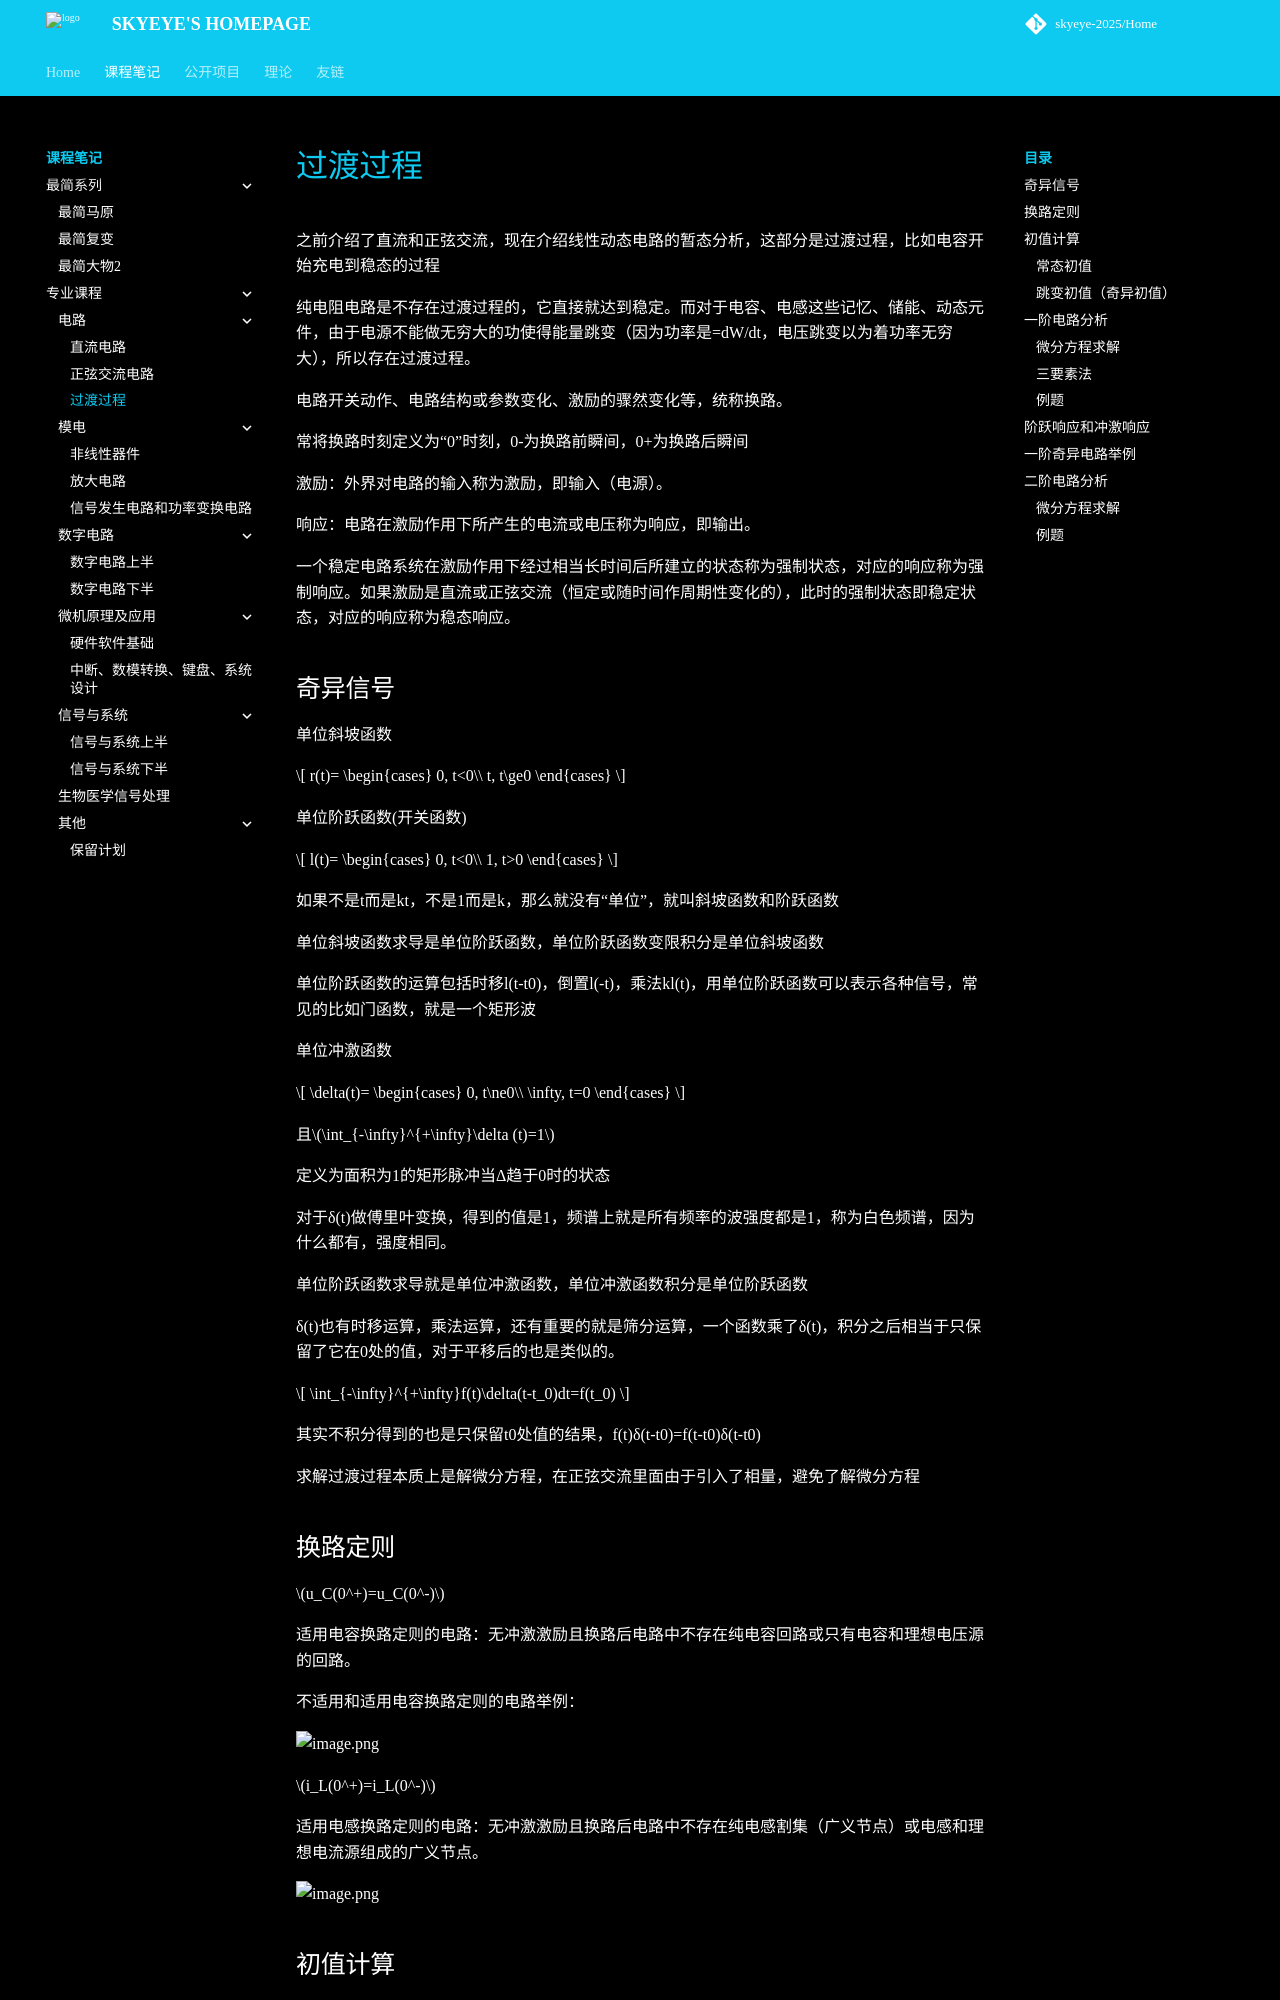

repository: skyeye-2025/Home · page: Notebooks/professional/Transient/index.html · generator: mkdocs

# 过渡过程

之前介绍了直流和正弦交流，现在介绍线性动态电路的暂态分析，这部分是过渡过程，比如电容开始充电到稳态的过程

纯电阻电路是不存在过渡过程的，它直接就达到稳定。而对于电容、电感这些记忆、储能、动态元件，由于电源不能做无穷大的功使得能量跳变（因为功率是=dW/dt，电压跳变以为着功率无穷大），所以存在过渡过程。

电路开关动作、电路结构或参数变化、激励的骤然变化等，统称换路。

常将换路时刻定义为“0”时刻，0-为换路前瞬间，0+为换路后瞬间

激励：外界对电路的输入称为激励，即输入（电源）。

响应：电路在激励作用下所产生的电流或电压称为响应，即输出。

一个稳定电路系统在激励作用下经过相当长时间后所建立的状态称为强制状态，对应的响应称为强制响应。如果激励是直流或正弦交流（恒定或随时间作周期性变化的），此时的强制状态即稳定状态，对应的响应称为稳态响应。

## 奇异信号

单位斜坡函数

$$
r(t)=
\begin{cases}
0, t<0\\
t, t\ge0
\end{cases}
$$

单位阶跃函数(开关函数)

$$
l(t)=
\begin{cases}
0, t<0\\
1, t>0
\end{cases}
$$

如果不是t而是kt，不是1而是k，那么就没有“单位”，就叫斜坡函数和阶跃函数

单位斜坡函数求导是单位阶跃函数，单位阶跃函数变限积分是单位斜坡函数

单位阶跃函数的运算包括时移l(t-t0)，倒置l(-t)，乘法kl(t)，用单位阶跃函数可以表示各种信号，常见的比如门函数，就是一个矩形波

单位冲激函数

$$
\delta(t)=
\begin{cases}
0, t\ne0\\
\infty, t=0
\end{cases}
$$

且$\int_{-\infty}^{+\infty}\delta (t)=1$

定义为面积为1的矩形脉冲当Δ趋于0时的状态

对于δ(t)做傅里叶变换，得到的值是1，频谱上就是所有频率的波强度都是1，称为白色频谱，因为什么都有，强度相同。

单位阶跃函数求导就是单位冲激函数，单位冲激函数积分是单位阶跃函数

δ(t)也有时移运算，乘法运算，还有重要的就是筛分运算，一个函数乘了δ(t)，积分之后相当于只保留了它在0处的值，对于平移后的也是类似的。

$$
\int_{-\infty}^{+\infty}f(t)\delta(t-t_0)dt=f(t_0)
$$

其实不积分得到的也是只保留t0处值的结果，f(t)δ(t-t0)=f(t-t0)δ(t-t0)

求解过渡过程本质上是解微分方程，在正弦交流里面由于引入了相量，避免了解微分方程

## 换路定则

$u_C(0^+)=u_C(0^-)$

适用电容换路定则的电路：无冲激激励且换路后电路中不存在纯电容回路或只有电容和理想电压源的回路。

不适用和适用电容换路定则的电路举例：

![image.png](https://skyeyesandox-1374084537.cos.ap-shanghai.myqcloud.com/202511072040318.png)

$i_L(0^+)=i_L(0^-)$

适用电感换路定则的电路：无冲激激励且换路后电路中不存在纯电感割集（广义节点）或电感和理想电流源组成的广义节点。

![image.png](https://skyeyesandox-1374084537.cos.ap-shanghai.myqcloud.com/202511121644248.png)

## 初值计算

我要提个醒，一定不要像我之前那样傻傻的把关于t的函数都求出来了来求初值，初值的求解往往是很简单的

让你求初值，先看是什么样的初值。如果要你求电容电压或电感电流，先判断有没有奇异电路，是不是冲激激励，如果是正常的电路，那就放心用换路定则，直接把换路前的稳态解求出来就行。

如果不是这俩，别慌，还不需要用到微分方程。此时先把那电容电压和电感电流求出来，然后把它们分别用电压源和电流源替换，然后在这个电路里把要你求的初值给算出来就行，注意是换路后的电路。以上介绍的都只是电压电流的初值，还不涉及导数。此处特地说明有两个导数的初值是不需要用微分方程算的，那就是电容电压的导数的初值，和电感电流的导数的初值，因为根据

$$
\begin{align}
i_C(0^+)=C\frac {du_C} {dt}(0^+)\\
u_L(0^+)=L\frac {di_C} {dt}(0^+)\\
\end{align}
$$

这两个导数就是电容电流，电感电压。还是按照上面说的，在电容和电感用电源替换之后的电路里求，还是容易的。

如果不是上面提到的东西，而是其他的一阶导，二阶导的东西，那么就很遗憾，只能用微分方程来做。

如果出现了奇异电路，也有特定的方法来求电容电压和电感电流，此时它们是会跳变的。
